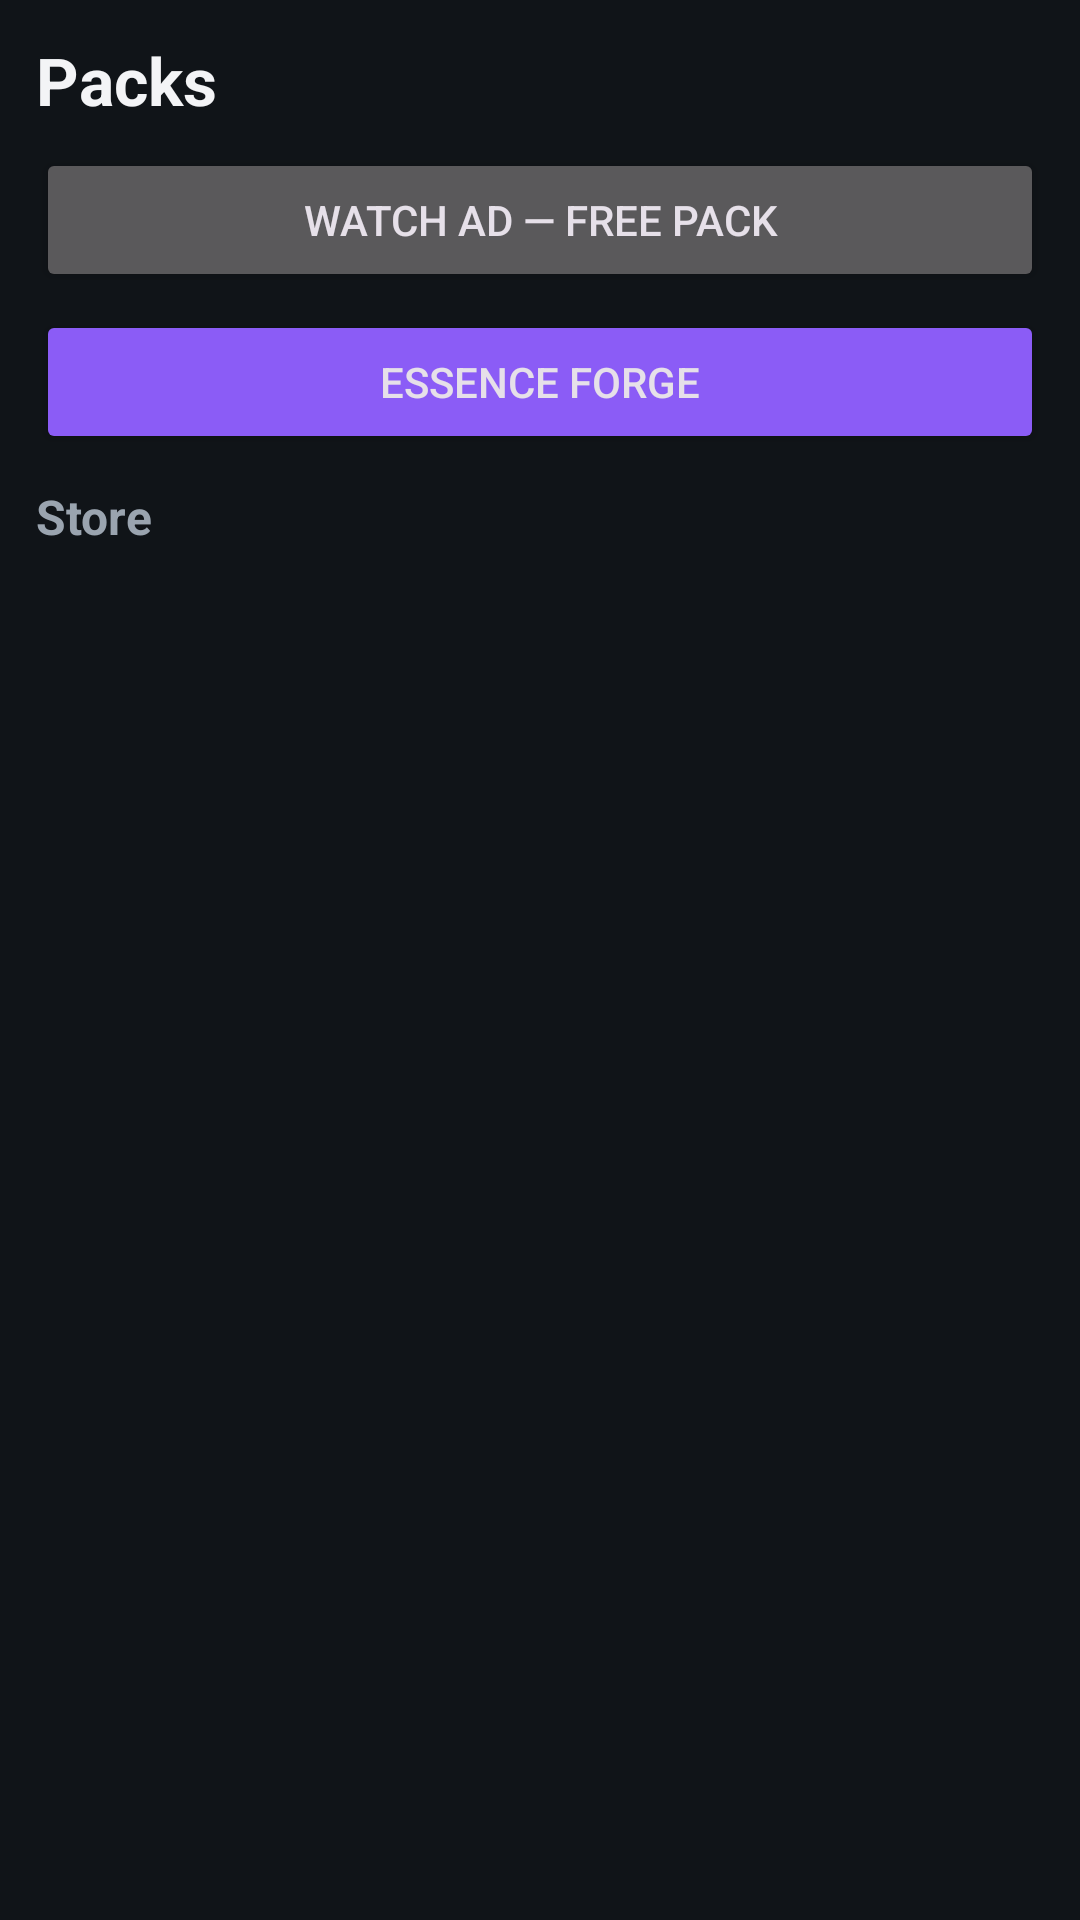

This screen was rendered from an Android layout file. Write that file and the resources it references.
<!-- AndroidManifest.xml: application theme Theme.ChessFantasy -->
<!-- res/layout/fragment_packs.xml -->
<?xml version="1.0" encoding="utf-8"?>
<LinearLayout xmlns:android="http://schemas.android.com/apk/res/android"
    android:layout_width="match_parent"
    android:layout_height="match_parent"
    android:orientation="vertical"
    android:padding="12dp">

    <TextView
        android:layout_width="match_parent"
        android:layout_height="wrap_content"
        android:text="@string/nav_packs"
        android:textColor="@color/text_primary"
        android:textSize="22sp"
        android:textStyle="bold" />

    <Button
        android:id="@+id/packs_btn_ad"
        android:layout_width="match_parent"
        android:layout_height="wrap_content"
        android:layout_marginTop="8dp"
        android:text="@string/watch_ad" />

    <Button
        android:id="@+id/packs_btn_forge"
        android:layout_width="match_parent"
        android:layout_height="wrap_content"
        android:layout_marginTop="6dp"
        android:backgroundTint="@color/accent_purple"
        android:text="@string/essence_forge" />

    <androidx.core.widget.NestedScrollView
        android:layout_width="match_parent"
        android:layout_height="0dp"
        android:layout_weight="1">

        <LinearLayout
            android:layout_width="match_parent"
            android:layout_height="wrap_content"
            android:orientation="vertical">

            <TextView
                android:id="@+id/packs_owned_title"
                android:layout_width="match_parent"
                android:layout_height="wrap_content"
                android:layout_marginTop="10dp"
                android:text="@string/your_packs"
                android:textColor="@color/gold"
                android:textSize="16sp"
                android:textStyle="bold"
                android:visibility="gone" />

            <LinearLayout
                android:id="@+id/packs_owned_container"
                android:layout_width="match_parent"
                android:layout_height="wrap_content"
                android:orientation="vertical" />

            <TextView
                android:layout_width="match_parent"
                android:layout_height="wrap_content"
                android:layout_marginTop="10dp"
                android:text="@string/store_packs"
                android:textColor="@color/text_secondary"
                android:textSize="16sp"
                android:textStyle="bold" />

            <androidx.recyclerview.widget.RecyclerView
                android:id="@+id/packs_recycler"
                android:layout_width="match_parent"
                android:layout_height="wrap_content"
                android:layout_marginTop="4dp"
                android:nestedScrollingEnabled="false" />
        </LinearLayout>
    </androidx.core.widget.NestedScrollView>
</LinearLayout>
<!-- resources referenced by this layout -->
<resources>
  <color name="accent_purple">#8B5CF6</color>
  <color name="gold">#F2B90D</color>
  <color name="text_primary">#F3F4F6</color>
  <color name="text_secondary">#9AA4AF</color>
  <string name="essence_forge">Essence Forge</string>
  <string name="nav_packs">Packs</string>
  <string name="store_packs">Store</string>
  <string name="watch_ad">Watch ad — free pack</string>
  <string name="your_packs">Your packs</string>
  <style name="Theme.ChessFantasy" parent="Theme.Material3.Dark.NoActionBar">
          <item name="colorPrimary">@color/gold</item>
          <item name="colorOnPrimary">@color/on_gold</item>
          <item name="colorPrimaryContainer">@color/gold_dark</item>
          <item name="colorOnPrimaryContainer">@color/text_primary</item>
          <item name="colorSecondary">@color/green_accent</item>
          <item name="colorSurface">@color/surface_dark</item>
          <item name="android:windowBackground">@color/bg_dark</item>
          <item name="android:statusBarColor">@color/bg_dark</item>
          <item name="android:navigationBarColor">@color/surface_dark</item>
      </style>
  <color name="on_gold">#1A1300</color>
  <color name="gold_dark">#B98A00</color>
  <color name="green_accent">#4CAF7D</color>
  <color name="surface_dark">#1B2127</color>
  <color name="bg_dark">#101418</color>
</resources>
